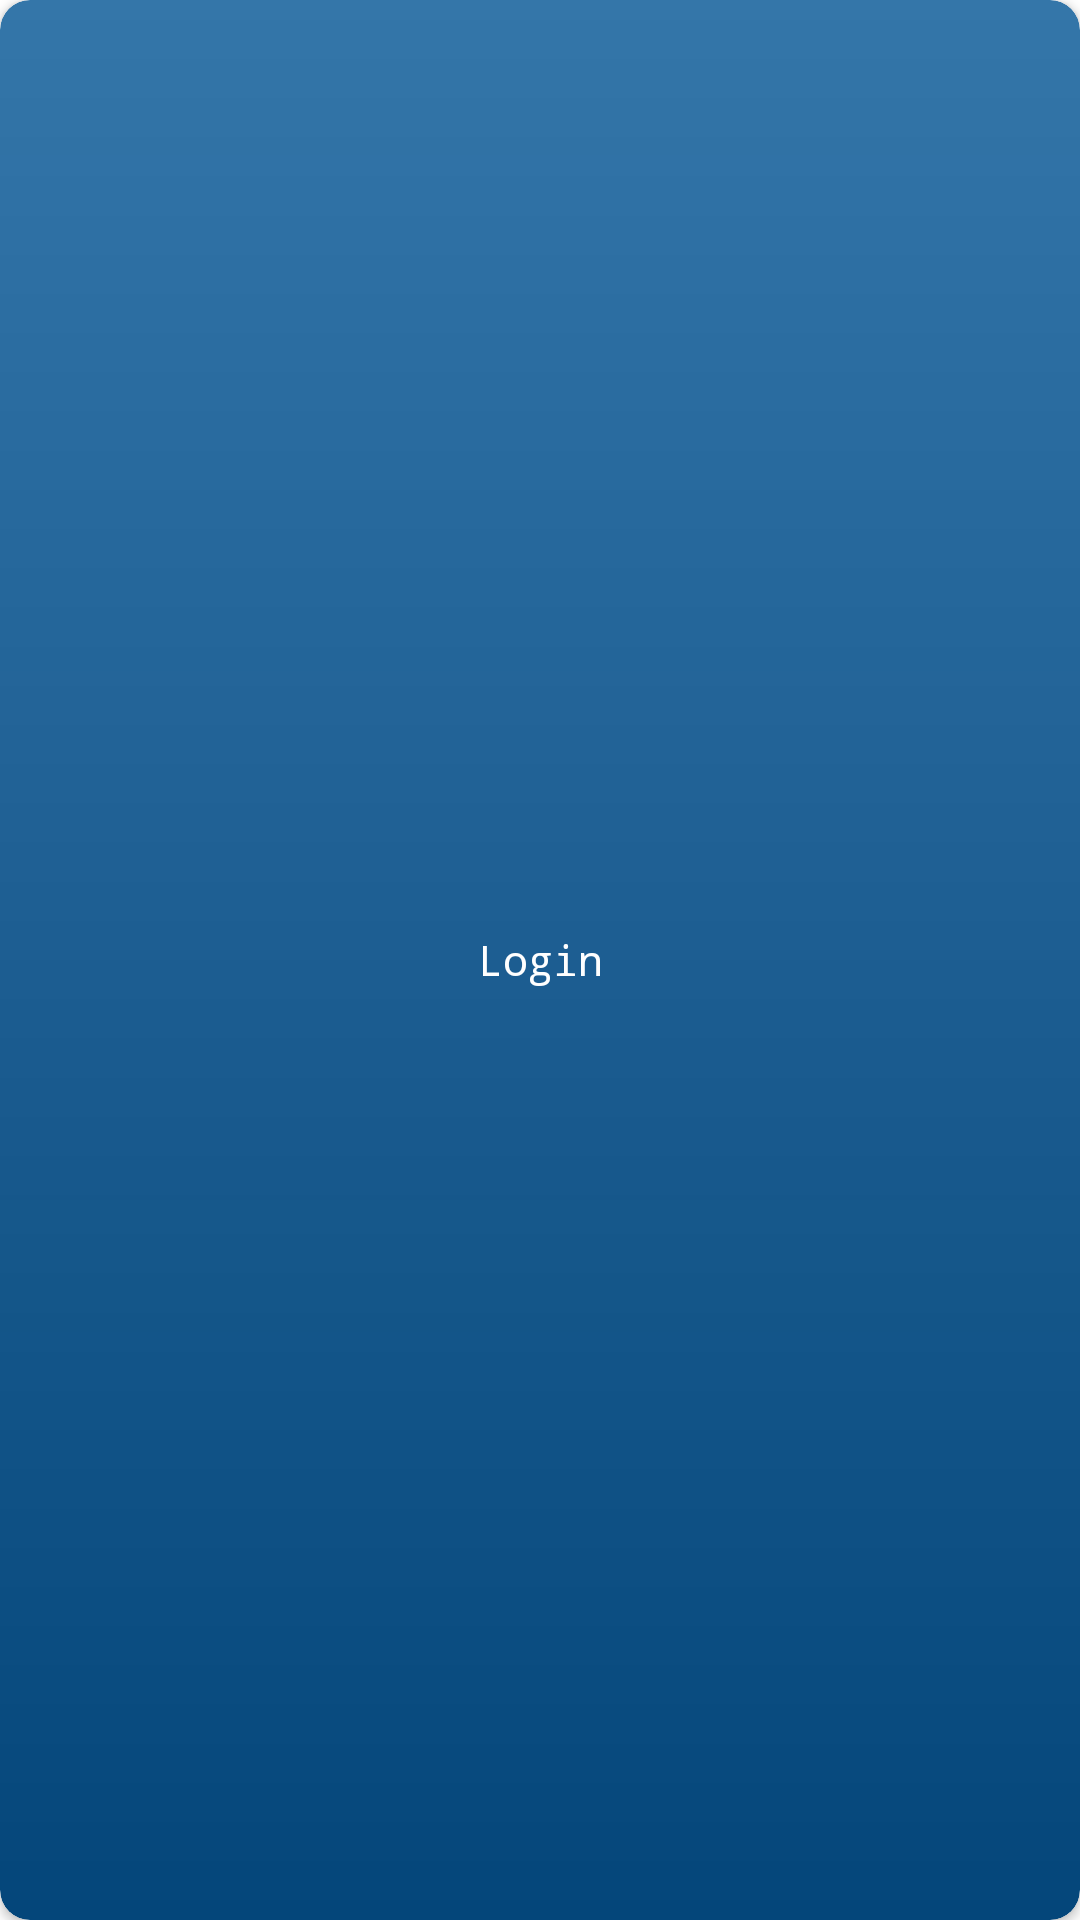

Layout XML and referenced resources for this Android screen:
<!-- AndroidManifest.xml: application theme Theme.Attendance -->
<!-- res/layout/progress_button.xml -->
<?xml version="1.0" encoding="utf-8"?>
<androidx.cardview.widget.CardView xmlns:android="http://schemas.android.com/apk/res/android"
    xmlns:app="http://schemas.android.com/apk/res-auto"
    android:layout_width="330dp"
    android:layout_height="50dp"
    app:cardCornerRadius="10dp">

    <androidx.constraintlayout.widget.ConstraintLayout
        android:id="@+id/progress_button_bg"
        android:layout_width="match_parent"
        android:layout_height="match_parent"
        android:background="@drawable/gradient_button">

        <TextView
            android:id="@+id/buttonText"
            android:layout_width="330dp"
            android:layout_height="50dp"
            android:fontFamily="monospace"
            android:gravity="center"
            android:text="Login"
            android:textColor="@color/white"
            app:layout_constraintBottom_toBottomOf="parent"
            app:layout_constraintEnd_toEndOf="parent"
            app:layout_constraintStart_toStartOf="parent"
            app:layout_constraintTop_toTopOf="parent" />

        <ProgressBar
            android:id="@+id/buttonProgress"
            android:layout_width="25dp"
            android:layout_height="25dp"
            android:indeterminate="true"
            android:indeterminateTint="@color/white"
            android:indeterminateTintMode="src_atop"
            android:visibility="invisible"
            app:layout_constraintBottom_toBottomOf="parent"
            app:layout_constraintEnd_toEndOf="parent"
            app:layout_constraintStart_toStartOf="parent"
            app:layout_constraintTop_toTopOf="parent" />
    </androidx.constraintlayout.widget.ConstraintLayout>

</androidx.cardview.widget.CardView>
<!-- resources referenced by this layout -->
<resources>
  <color name="white">#FFFFFFFF</color>
  <!-- drawable gradient_button (drawable-v24) -->
  <?xml version="1.0" encoding="utf-8"?>
  <shape xmlns:android="http://schemas.android.com/apk/res/android">
      <gradient android:startColor="@color/lightThemeColor" android:endColor="@color/themeColor" android:angle="-45"/>
      <corners android:radius="10dp"/>
  </shape>
  <style name="Theme.Attendance" parent="Theme.MaterialComponents.Light.NoActionBar">
          
          <item name="colorPrimary">@color/themeColor</item>
          <item name="colorPrimaryVariant">@color/lightThemeColor</item>
          <item name="colorOnPrimary">@color/white</item>
          
          <item name="colorSecondary">@color/teal_200</item>
          <item name="colorSecondaryVariant">@color/teal_700</item>
          <item name="colorOnSecondary">@color/black</item>
          
          <item name="android:statusBarColor" tools:targetApi="l">?attr/colorPrimaryVariant</item>
          
      </style>
  <color name="lightThemeColor">#CE045595</color>
  <color name="themeColor">#FF04467A</color>
  <color name="teal_200">#FF03DAC5</color>
  <color name="teal_700">#FF018786</color>
  <color name="black">#FF000000</color>
</resources>
